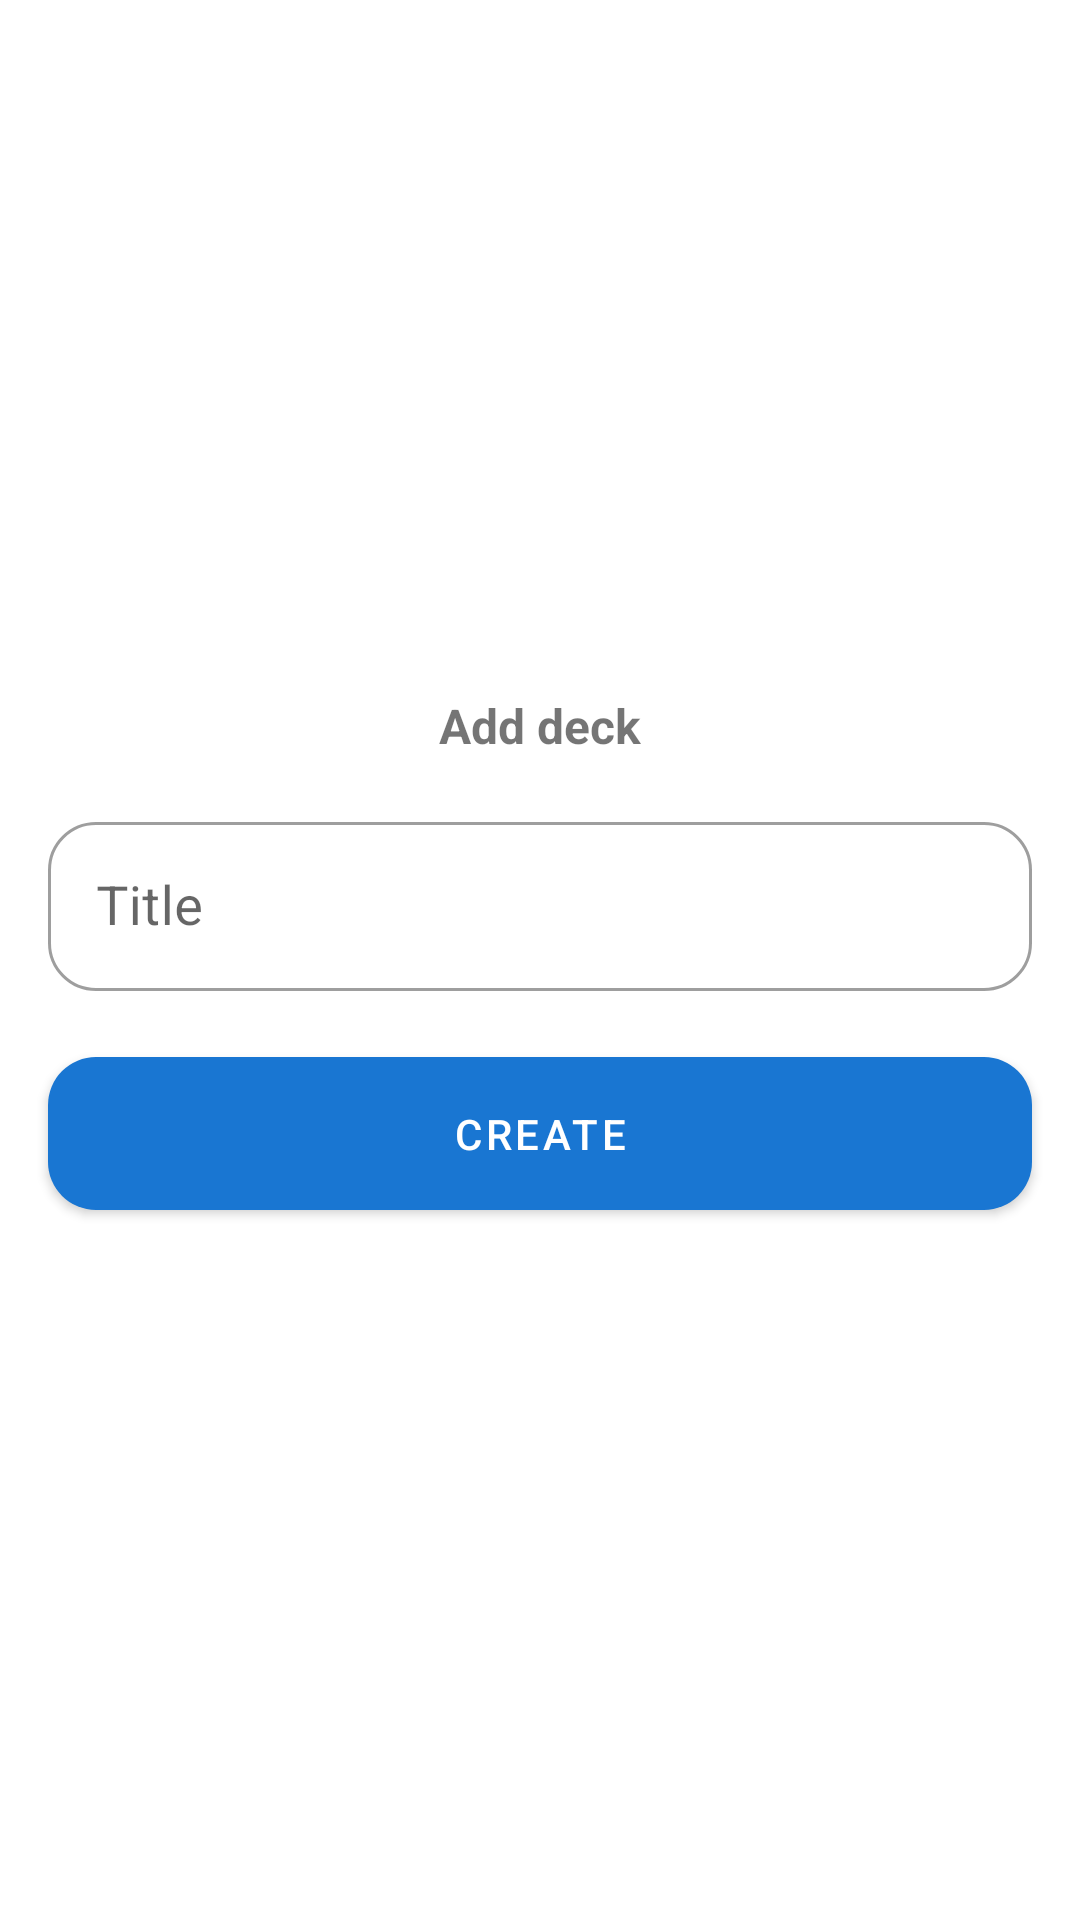

Write the Android layout XML for this screen, with the resource values it uses.
<!-- AndroidManifest.xml: application theme Theme.Educards_app -->
<!-- res/layout/dialog_input.xml -->
<?xml version="1.0" encoding="utf-8"?>
<androidx.constraintlayout.widget.ConstraintLayout xmlns:android="http://schemas.android.com/apk/res/android"
    android:layout_width="match_parent"
    android:layout_height="wrap_content"
    xmlns:app="http://schemas.android.com/apk/res-auto"
    xmlns:tools="http://schemas.android.com/tools"
    tools:context=".activity.MainActivity"
    tools:background="@color/black">

    <com.google.android.material.card.MaterialCardView
        android:id="@+id/cv_add_deck"
        android:layout_width="0dp"
        android:layout_height="wrap_content"
        app:cardCornerRadius="20dp"
        app:cardElevation="0dp"
        android:background="?attr/colorOnPrimary"
        app:layout_constraintStart_toStartOf="parent"
        app:layout_constraintEnd_toEndOf="parent"
        app:layout_constraintBottom_toBottomOf="parent"
        app:layout_constraintTop_toTopOf="parent">

        <RelativeLayout
            android:layout_width="match_parent"
            android:layout_height="wrap_content">

            <TextView
                android:id="@+id/tv_header"
                android:layout_width="wrap_content"
                android:layout_height="wrap_content"
                android:layout_centerHorizontal="true"
                android:layout_marginTop="16dp"
                android:text="Add deck"
                android:textSize="16sp"
                android:textStyle="bold" />

            <com.google.android.material.textfield.TextInputLayout
                android:id="@+id/titl_title"
                style="@style/Widget.MaterialComponents.TextInputLayout.OutlinedBox"
                android:layout_width="match_parent"
                android:layout_height="wrap_content"
                android:layout_below="@id/tv_header"
                android:layout_marginHorizontal="16dp"
                android:layout_marginTop="16dp"
                android:textColor="@color/blue_700"
                android:hint="Title"
                app:boxCornerRadiusBottomEnd="16dp"
                app:boxCornerRadiusBottomStart="16dp"
                app:boxCornerRadiusTopEnd="16dp"
                app:boxCornerRadiusTopStart="16dp">

                <com.google.android.material.textfield.TextInputEditText
                    android:id="@+id/et_title"
                    android:layout_width="match_parent"
                    android:layout_height="wrap_content"
                    android:inputType="textMultiLine"
                    android:textColor="@color/blue_700"
                    android:maxLines="5"
                    android:minLines="1"
                    android:lines="5"
                    android:padding="16dp"
                    android:textSize="18sp" />
            </com.google.android.material.textfield.TextInputLayout>
            <com.google.android.material.textfield.TextInputLayout
                android:id="@+id/titl_description"
                style="@style/Widget.MaterialComponents.TextInputLayout.OutlinedBox"
                android:layout_width="match_parent"
                android:layout_height="wrap_content"
                android:layout_below="@id/titl_title"
                android:layout_marginHorizontal="16dp"
                android:layout_marginTop="16dp"
                android:visibility="gone"
                android:textColor="@color/blue_700"
                android:hint="Description"
                app:boxCornerRadiusBottomEnd="16dp"
                app:boxCornerRadiusBottomStart="16dp"
                app:boxCornerRadiusTopEnd="16dp"
                app:boxCornerRadiusTopStart="16dp">

                <com.google.android.material.textfield.TextInputEditText
                    android:id="@+id/et_description"
                    android:layout_width="match_parent"
                    android:layout_height="wrap_content"
                    android:inputType="textMultiLine"
                    android:textColor="@color/blue_700"
                    android:maxLines="5"
                    android:minLines="3"
                    android:lines="5"
                    android:padding="16dp"
                    android:textSize="18sp" />
            </com.google.android.material.textfield.TextInputLayout>

            <com.google.android.material.button.MaterialButton
                android:id="@+id/bt_create"
                android:layout_width="match_parent"
                android:layout_height="wrap_content"
                android:layout_below="@id/titl_description"
                android:layout_gravity="center"
                android:layout_marginHorizontal="16dp"
                android:layout_marginVertical="16dp"
                android:layout_marginTop="16dp"
                android:gravity="center"
                android:paddingVertical="16dp"
                android:tag="button_create"
                android:text="Create"
                android:textColor="@android:color/white"
                android:visibility="visible"
                app:cornerRadius="16dp" />

        </RelativeLayout>
    </com.google.android.material.card.MaterialCardView>

</androidx.constraintlayout.widget.ConstraintLayout>
<!-- resources referenced by this layout -->
<resources>
  <color name="black">#000000</color>
  <color name="blue_700">#1976D2</color>
  <style name="Theme.Educards_app" parent="Theme.MaterialComponents.DayNight.NoActionBar">
          
          <item name="colorPrimary">@color/blue_700</item>
          <item name="colorPrimaryVariant">@color/blue_900</item>
          <item name="colorOnPrimary">@color/white</item>
          
          <item name="colorSecondary">@color/grey_200</item>
          <item name="colorSecondaryVariant">@color/grey_700</item>
          <item name="colorOnSecondary">@color/white</item>
          
          <item name="android:statusBarColor">?attr/colorPrimaryVariant</item>
          
      </style>
  <color name="blue_900">#0D47A1</color>
  <color name="white">#ffffff</color>
  <color name="grey_200">#EEEEEE</color>
  <color name="grey_700">#616161</color>
</resources>
